Run: headless pygame with SDL's dummy video driver; simulated clock (each Clock.tick advances the game by its frame time, no real sleeping); random seed 0; keys injected as events and as key.get_pressed() state; no mouse input.
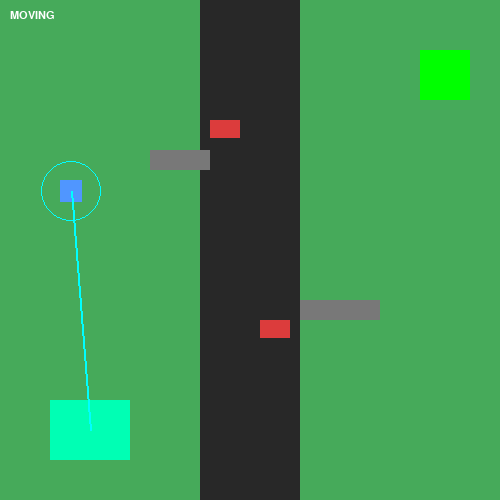
Frame 1 of 4 · flips 1–60 · no input
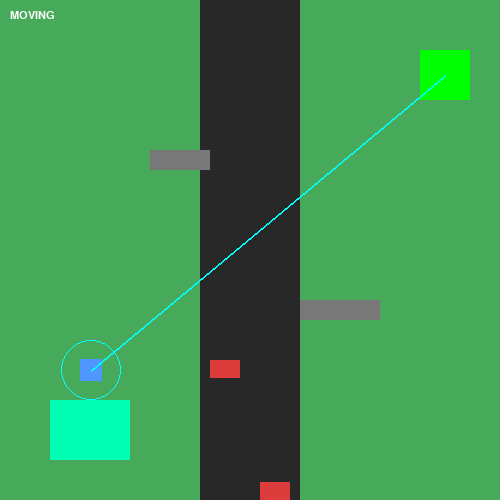
Frame 2 of 4 · flips 61–180 · tapped SPACE, RETURN · held RIGHT (→), D
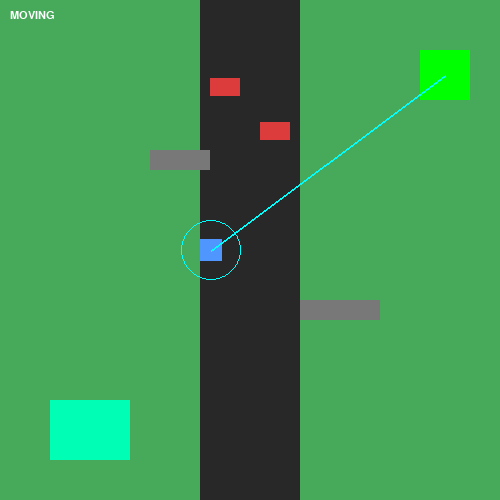
Frame 3 of 4 · flips 181–300 · held DOWN (↓), S
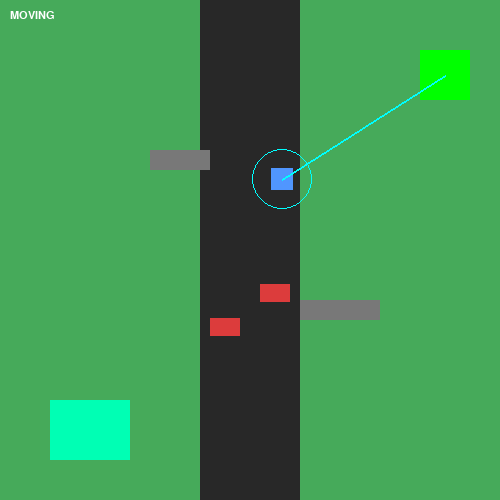
Frame 4 of 4 · flips 301–420 · held LEFT (←), A, UP (↑), W

The pygame program that drew these frames:

import pygame
import sys
import math

pygame.init()

# ---------------- SCREEN ----------------
WIDTH, HEIGHT = 500, 500
screen = pygame.display.set_mode((WIDTH, HEIGHT))
pygame.display.set_caption("VBots City - FIXED STOP SYSTEM")

clock = pygame.time.Clock()

# ---------------- COLORS ----------------
GRASS = (70, 170, 90)
ROAD = (40, 40, 40)
WHITE = (255, 255, 255)
RED = (220, 60, 60)
BLUE = (80, 150, 255)
GRAY = (120, 120, 120)
GREEN = (0, 255, 180)
CYAN = (0, 255, 255)

# ---------------- ENVIRONMENT ----------------
store = pygame.Rect(50, 400, 80, 60)
goal = pygame.Rect(420, 50, 50, 50)

# Static obstacles
obstacles = [
    pygame.Rect(150, 150, 60, 20),
    pygame.Rect(300, 300, 80, 20)
]

# Dynamic cars
cars = [
    {"rect": pygame.Rect(210, 0, 30, 18), "speed": 2.3},
    {"rect": pygame.Rect(260, 500, 30, 18), "speed": -2.6}
]

# ---------------- ROBOT ----------------
robot = pygame.Rect(60, 60, 22, 22)
speed = 2.2

phase = 1
has_item = False

# ---------------- CAR MOVEMENT ----------------
def move_cars():
    for car in cars:
        car["rect"].y += car["speed"]

        if car["rect"].y > HEIGHT:
            car["rect"].y = -20
        if car["rect"].y < -20:
            car["rect"].y = HEIGHT

# ---------------- PATH ----------------
def next_move(target):
    dx = target.centerx - robot.centerx
    dy = target.centery - robot.centery
    dist = math.hypot(dx, dy)

    if dist == 0:
        return robot

    dx /= dist
    dy /= dist

    return robot.move(dx * speed, dy * speed)

# ---------------- COLLISION ----------------
def blocked(next_rect):
    # static obstacles
    for obs in obstacles:
        if next_rect.colliderect(obs):
            return True

    # cars
    for car in cars:
        if next_rect.colliderect(car["rect"]):
            return True

    return False

# ---------------- 🔥 FIXED SENSOR (IMPORTANT) ----------------
def car_in_front():
    sensor = robot.copy()
    sensor.inflate_ip(60, 60)  # enlarged vision zone

    for car in cars:
        if sensor.colliderect(car["rect"]):
            return True

    return False

# ---------------- ROBOT MOVE ----------------
def move_robot(target):
    global robot

    # 🛑 STOP if car is detected in front
    if car_in_front():
        return

    nxt = next_move(target)

    if blocked(nxt):
        return

    robot = nxt

# ---------------- PATH DRAW ----------------
def draw_path(target):
    pygame.draw.line(screen, CYAN, robot.center, target.center, 2)

# ---------------- MAIN LOOP ----------------
running = True

while running:
    clock.tick(60)

    for event in pygame.event.get():
        if event.type == pygame.QUIT:
            pygame.quit()
            sys.exit()

    move_cars()

    # ---------------- PHASES ----------------
    target = store if phase == 1 else goal

    move_robot(target)

    # pick item
    if robot.colliderect(store) and phase == 1:
        has_item = True
        phase = 2

    # finish
    if robot.colliderect(goal) and phase == 2:
        print("Mission Completed!")
        running = False

    # ---------------- DRAW ----------------
    screen.fill(GRASS)

    pygame.draw.rect(screen, ROAD, (200, 0, 100, HEIGHT))

    pygame.draw.rect(screen, GREEN, store)
    pygame.draw.rect(screen, (0, 255, 0), goal)

    for obs in obstacles:
        pygame.draw.rect(screen, GRAY, obs)

    for car in cars:
        pygame.draw.rect(screen, RED, car["rect"])

    pygame.draw.rect(screen, BLUE, robot)

    # sensor visual
    pygame.draw.circle(screen, CYAN, robot.center, 30, 1)

    # path line
    draw_path(target)

    # status
    font = pygame.font.SysFont("Arial", 16)

    if car_in_front():
        status = "STOPPED (CAR AHEAD)"
    else:
        status = "MOVING"

    screen.blit(font.render(status, True, WHITE), (10, 10))

    pygame.display.update()

pygame.quit()
